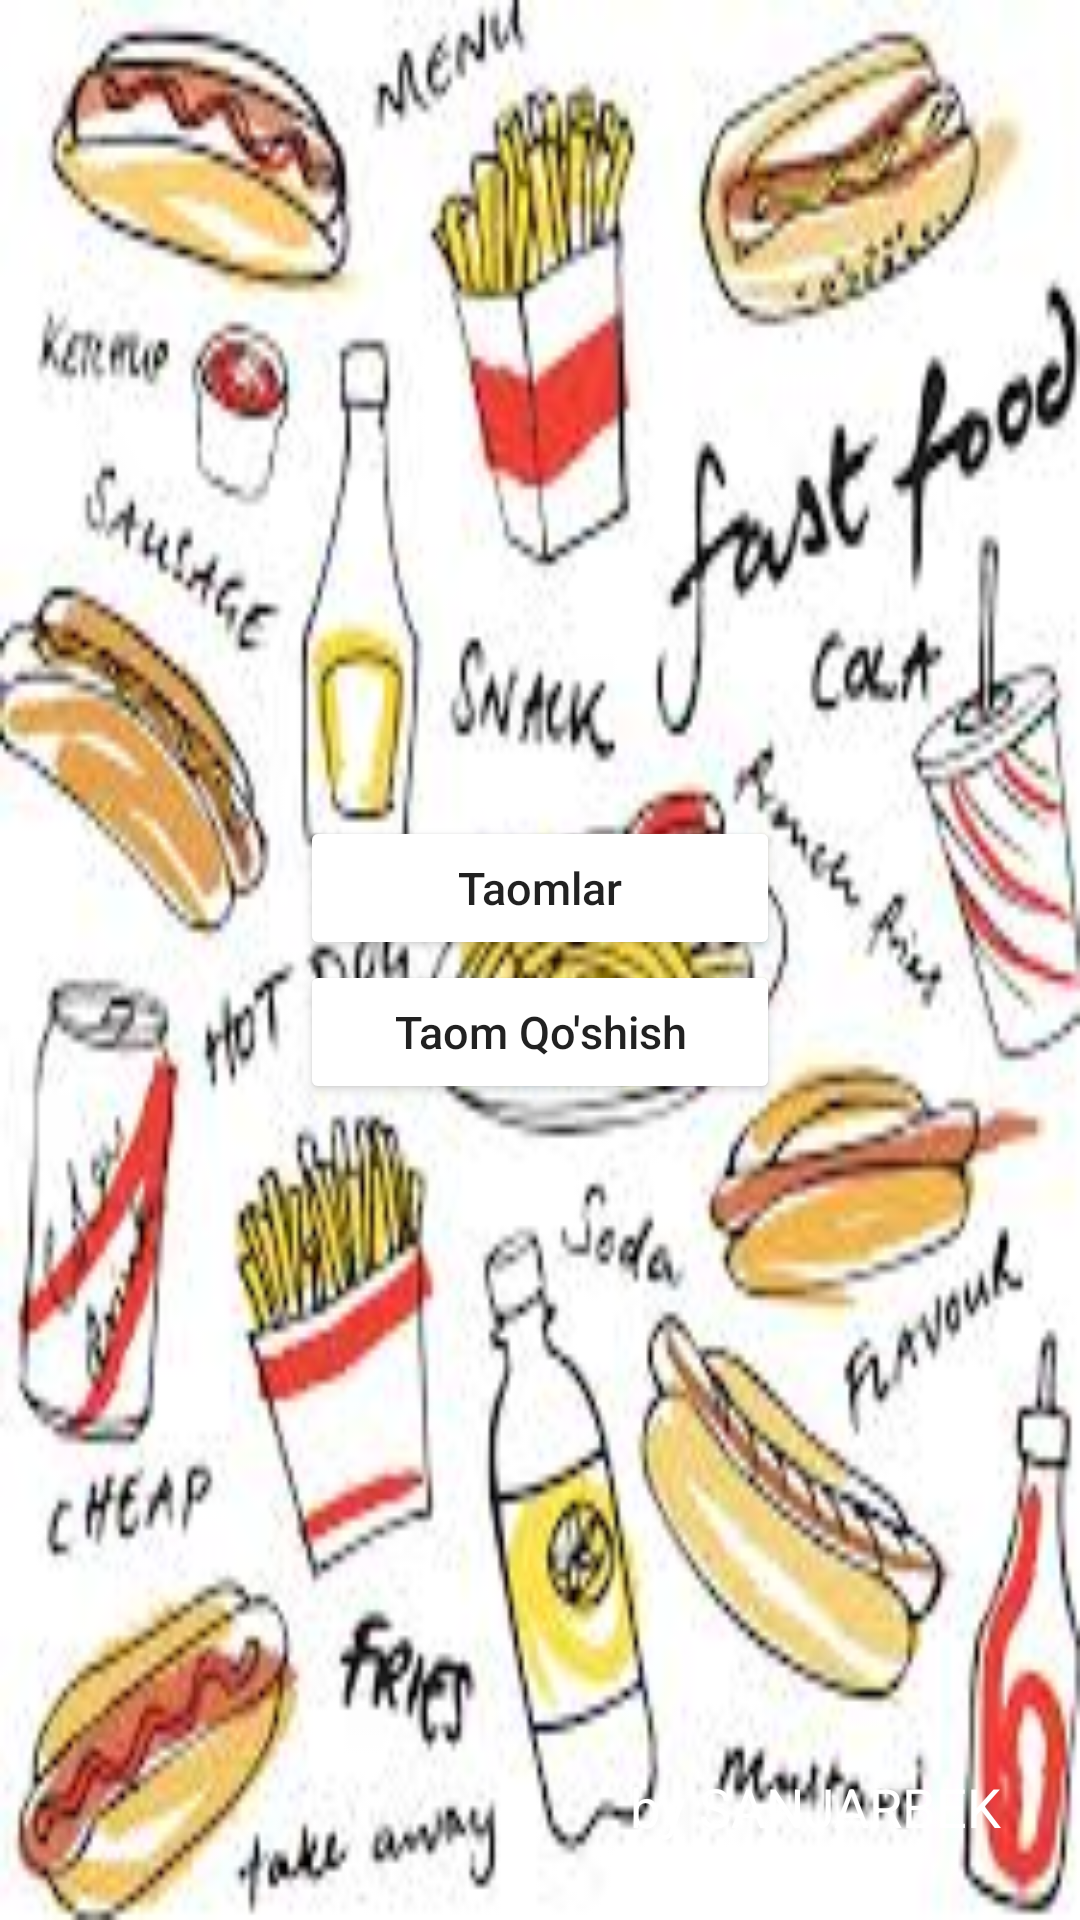

Android layout source for this screen:
<!-- AndroidManifest.xml: application theme Theme.FoodApp -->
<!-- res/layout/activity_main.xml -->
<?xml version="1.0" encoding="utf-8"?>
<androidx.constraintlayout.widget.ConstraintLayout xmlns:android="http://schemas.android.com/apk/res/android"
    xmlns:app="http://schemas.android.com/apk/res-auto"
    xmlns:tools="http://schemas.android.com/tools"
    android:layout_width="match_parent"
    android:layout_height="match_parent"
    android:background="@drawable/ff"
    tools:context=".MainActivity">


    <Button
        android:id="@+id/btn_taomlar"
        style="@style/btn_style"
        android:text="@string/taomlar1"
        app:layout_constraintBottom_toTopOf="@id/btn_add_food"
        app:layout_constraintLeft_toLeftOf="parent"
        app:layout_constraintRight_toRightOf="parent"
        app:layout_constraintTop_toTopOf="parent"
        app:layout_constraintVertical_chainStyle="packed" />

    <Button
        android:id="@+id/btn_add_food"
        android:text="Taom Qo'shish"
        app:layout_constraintBottom_toBottomOf="parent"
        style="@style/btn_style"
        app:layout_constraintLeft_toLeftOf="parent"
        app:layout_constraintRight_toRightOf="parent"
        app:layout_constraintTop_toBottomOf="@id/btn_taomlar" />

    <TextView
        android:layout_width="150sp"
        android:layout_height="50sp"
        app:layout_constraintBottom_toBottomOf="parent"
        app:layout_constraintRight_toRightOf="parent"

        tools:ignore="MissingConstraints"
        android:text="by SANJARBEK"
        android:textSize="18dp"
        android:textColor="@color/white"/>
</androidx.constraintlayout.widget.ConstraintLayout>
<!-- resources referenced by this layout -->
<resources>
  <!-- drawable ff: png bitmap (drawable, 17327 bytes) -->
  <string name="taomlar1">Taomlar</string>
  <style name="btn_style">
          <item name="android:textAllCaps">false</item>
          <item name="android:backgroundTint">@color/green</item>
          <item name="android:layout_width">160dp</item>
          <item name="android:layout_height">wrap_content</item>
          <item name="android:textSize">15sp</item>
      </style>
  <style name="Theme.FoodApp" parent="Theme.MaterialComponents.DayNight.NoActionBar">
          
          <item name="colorPrimary">@color/purple_500</item>
          <item name="colorPrimaryVariant">@color/purple_700</item>
          <item name="colorOnPrimary">@color/white</item>
          
          <item name="colorSecondary">@color/teal_200</item>
          <item name="colorSecondaryVariant">@color/teal_700</item>
          <item name="colorOnSecondary">@color/black</item>
          
          <item name="android:statusBarColor" tools:targetApi="l">?attr/colorPrimaryVariant</item>
          
      </style>
  <!-- not gathered from this repository: default colours our renderer supplied (Android Studio template values) -->
  <color name="purple_500">#FF6200EE</color>
  <color name="purple_700">#FF3700B3</color>
  <color name="teal_200">#FF03DAC5</color>
  <color name="teal_700">#FF018786</color>
  <color name="black">#FF000000</color>
  <color name="white">#FFFFFFFF</color>
</resources>
